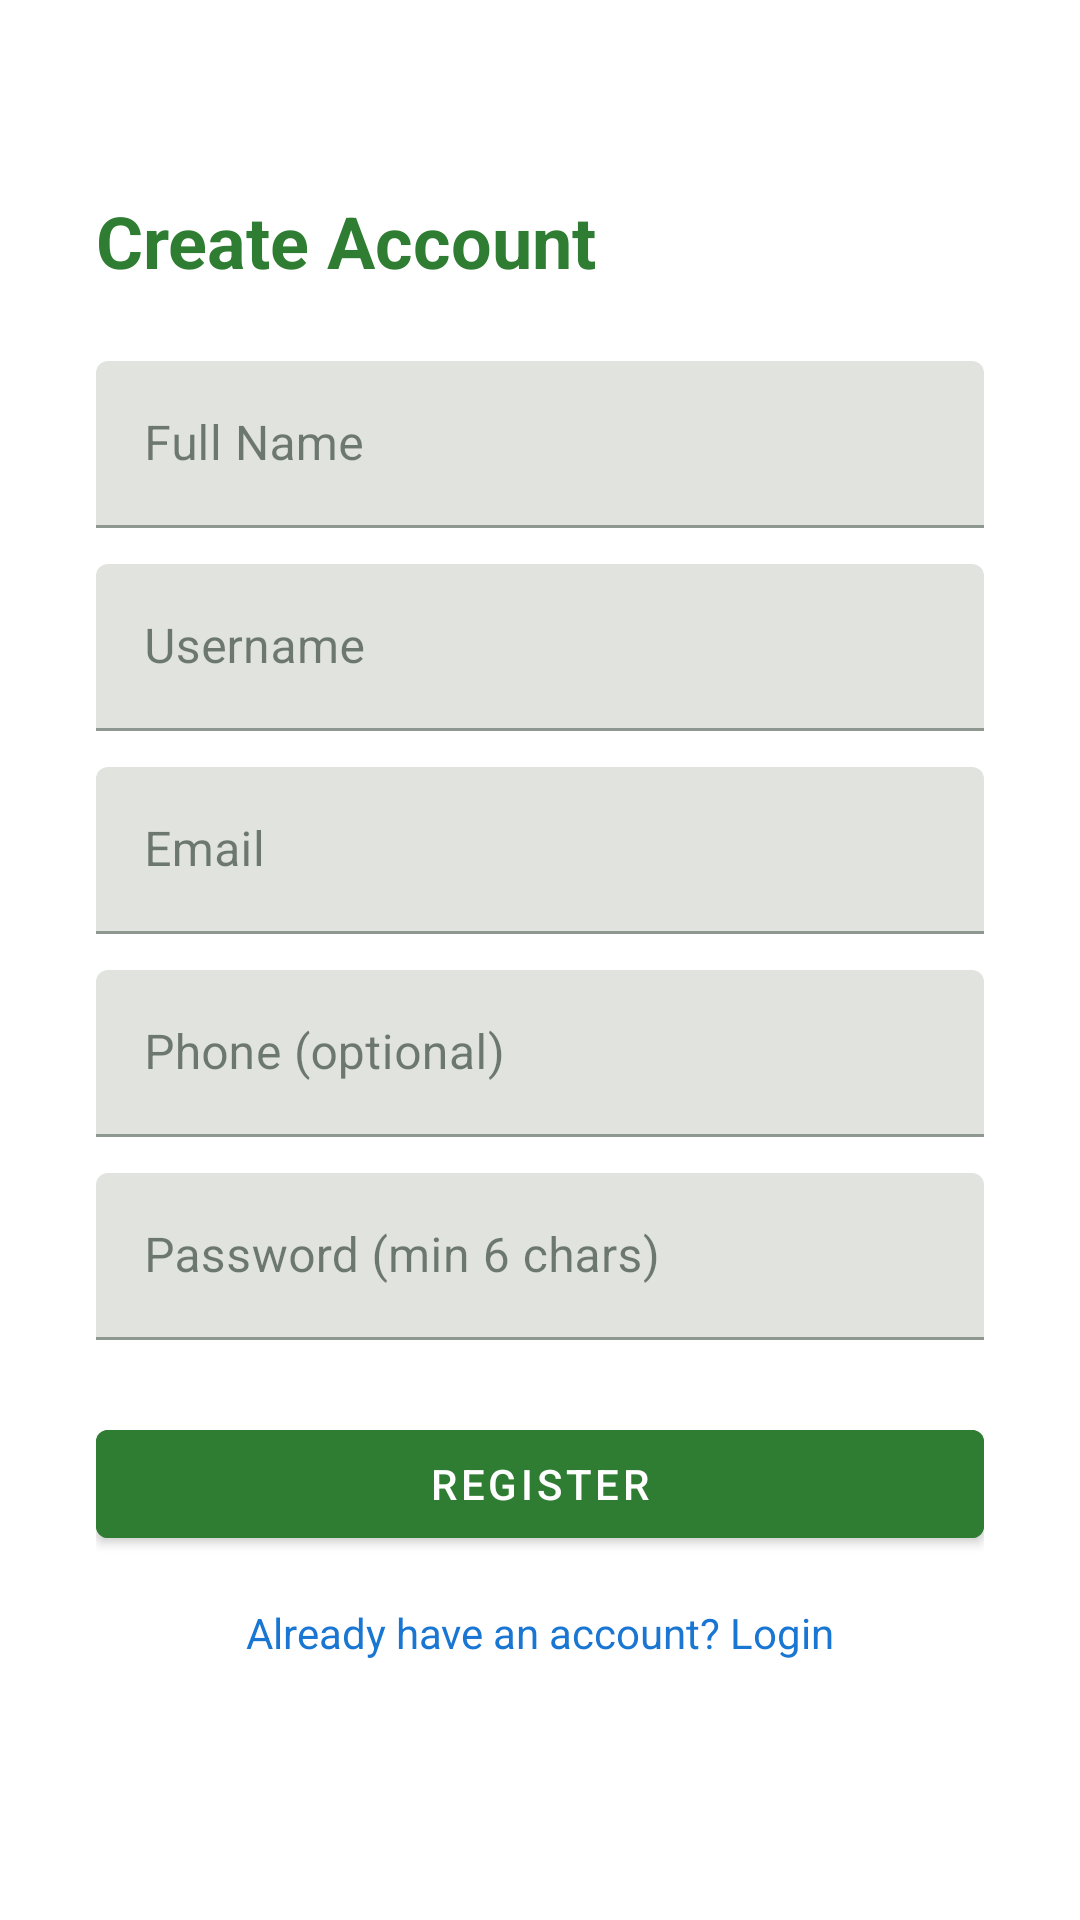

Reconstruct the res/layout file that produces this screen, plus the resources it refers to.
<!-- AndroidManifest.xml: application theme Theme.GarbageCollection -->
<!-- res/layout/activity_register.xml -->
<?xml version="1.0" encoding="utf-8"?>
<ScrollView xmlns:android="http://schemas.android.com/apk/res/android"
    xmlns:app="http://schemas.android.com/apk/res-auto"
    android:layout_width="match_parent"
    android:layout_height="match_parent"
    android:fitsSystemWindows="true">

    <androidx.constraintlayout.widget.ConstraintLayout
        android:layout_width="match_parent"
        android:layout_height="wrap_content"
        android:padding="32dp">

        <TextView
            android:id="@+id/tvTitle"
            android:layout_width="wrap_content"
            android:layout_height="wrap_content"
            android:layout_marginTop="32dp"
            android:text="@string/title_create_account"
            android:textColor="#2E7D32"
            android:textSize="24sp"
            android:textStyle="bold"
            app:layout_constraintStart_toStartOf="parent"
            app:layout_constraintTop_toTopOf="parent" />

        <com.google.android.material.textfield.TextInputLayout
            android:id="@+id/tilFullName"
            android:layout_width="match_parent"
            android:layout_height="wrap_content"
            android:layout_marginTop="24dp"
            app:layout_constraintTop_toBottomOf="@id/tvTitle">

            <com.google.android.material.textfield.TextInputEditText
                android:id="@+id/etFullName"
                android:layout_width="match_parent"
                android:layout_height="wrap_content"
                android:hint="@string/hint_full_name"
                android:inputType="textPersonName" />
        </com.google.android.material.textfield.TextInputLayout>

        <com.google.android.material.textfield.TextInputLayout
            android:id="@+id/tilUsername"
            android:layout_width="match_parent"
            android:layout_height="wrap_content"
            android:layout_marginTop="12dp"
            app:layout_constraintTop_toBottomOf="@id/tilFullName">

            <com.google.android.material.textfield.TextInputEditText
                android:id="@+id/etUsername"
                android:layout_width="match_parent"
                android:layout_height="wrap_content"
                android:hint="@string/hint_username"
                android:inputType="text" />
        </com.google.android.material.textfield.TextInputLayout>

        <com.google.android.material.textfield.TextInputLayout
            android:id="@+id/tilEmail"
            android:layout_width="match_parent"
            android:layout_height="wrap_content"
            android:layout_marginTop="12dp"
            app:layout_constraintTop_toBottomOf="@id/tilUsername">

            <com.google.android.material.textfield.TextInputEditText
                android:id="@+id/etEmail"
                android:layout_width="match_parent"
                android:layout_height="wrap_content"
                android:hint="@string/hint_email"
                android:inputType="textEmailAddress" />
        </com.google.android.material.textfield.TextInputLayout>

        <com.google.android.material.textfield.TextInputLayout
            android:id="@+id/tilPhone"
            android:layout_width="match_parent"
            android:layout_height="wrap_content"
            android:layout_marginTop="12dp"
            app:layout_constraintTop_toBottomOf="@id/tilEmail">

            <com.google.android.material.textfield.TextInputEditText
                android:id="@+id/etPhone"
                android:layout_width="match_parent"
                android:layout_height="wrap_content"
                android:hint="@string/hint_phone_optional"
                android:inputType="phone" />
        </com.google.android.material.textfield.TextInputLayout>

        <com.google.android.material.textfield.TextInputLayout
            android:id="@+id/tilPassword"
            android:layout_width="match_parent"
            android:layout_height="wrap_content"
            android:layout_marginTop="12dp"
            app:layout_constraintTop_toBottomOf="@id/tilPhone">

            <com.google.android.material.textfield.TextInputEditText
                android:id="@+id/etPassword"
                android:layout_width="match_parent"
                android:layout_height="wrap_content"
                android:hint="@string/hint_password_register"
                android:inputType="textPassword" />
        </com.google.android.material.textfield.TextInputLayout>

        <com.google.android.material.button.MaterialButton
            android:id="@+id/btnRegister"
            android:layout_width="match_parent"
            android:layout_height="wrap_content"
            android:layout_marginTop="24dp"
            android:backgroundTint="#2E7D32"
            android:text="@string/action_register"
            app:layout_constraintTop_toBottomOf="@id/tilPassword" />

        <TextView
            android:id="@+id/tvLogin"
            android:layout_width="wrap_content"
            android:layout_height="wrap_content"
            android:layout_marginTop="16dp"
            android:clickable="true"
            android:focusable="true"
            android:text="@string/prompt_login"
            android:textColor="#1976D2"
            app:layout_constraintEnd_toEndOf="parent"
            app:layout_constraintStart_toStartOf="parent"
            app:layout_constraintTop_toBottomOf="@id/btnRegister" />
    </androidx.constraintlayout.widget.ConstraintLayout>
</ScrollView>
<!-- resources referenced by this layout -->
<resources>
  <string name="action_register">Register</string>
  <string name="hint_email">Email</string>
  <string name="hint_full_name">Full Name</string>
  <string name="hint_password_register">Password (min 6 chars)</string>
  <string name="hint_phone_optional">Phone (optional)</string>
  <string name="hint_username">Username</string>
  <string name="prompt_login">Already have an account? Login</string>
  <string name="title_create_account">Create Account</string>
  <style name="Theme.GarbageCollection" parent="Theme.MaterialComponents.DayNight.NoActionBar">
          <item name="colorPrimary">@color/brand_forest</item>
          <item name="colorPrimaryVariant">@color/brand_forest_dark</item>
          <item name="colorOnPrimary">@android:color/white</item>
          <item name="colorSecondary">@color/brand_sun</item>
          <item name="colorOnSecondary">#000000</item>
          <item name="colorSurface">@color/surface_card</item>
          <item name="colorOnSurface">@color/text_primary</item>
          <item name="android:statusBarColor">?attr/colorPrimaryVariant</item>
          <item name="android:navigationBarColor">@color/surface_background</item>
      </style>
  <color name="brand_forest">#1F6B4F</color>
  <color name="brand_forest_dark">#184C39</color>
  <color name="brand_sun">#E39A2B</color>
  <color name="surface_card">#FCFDF9</color>
  <color name="text_primary">#1E2E25</color>
  <color name="surface_background">#F3F7F1</color>
</resources>
